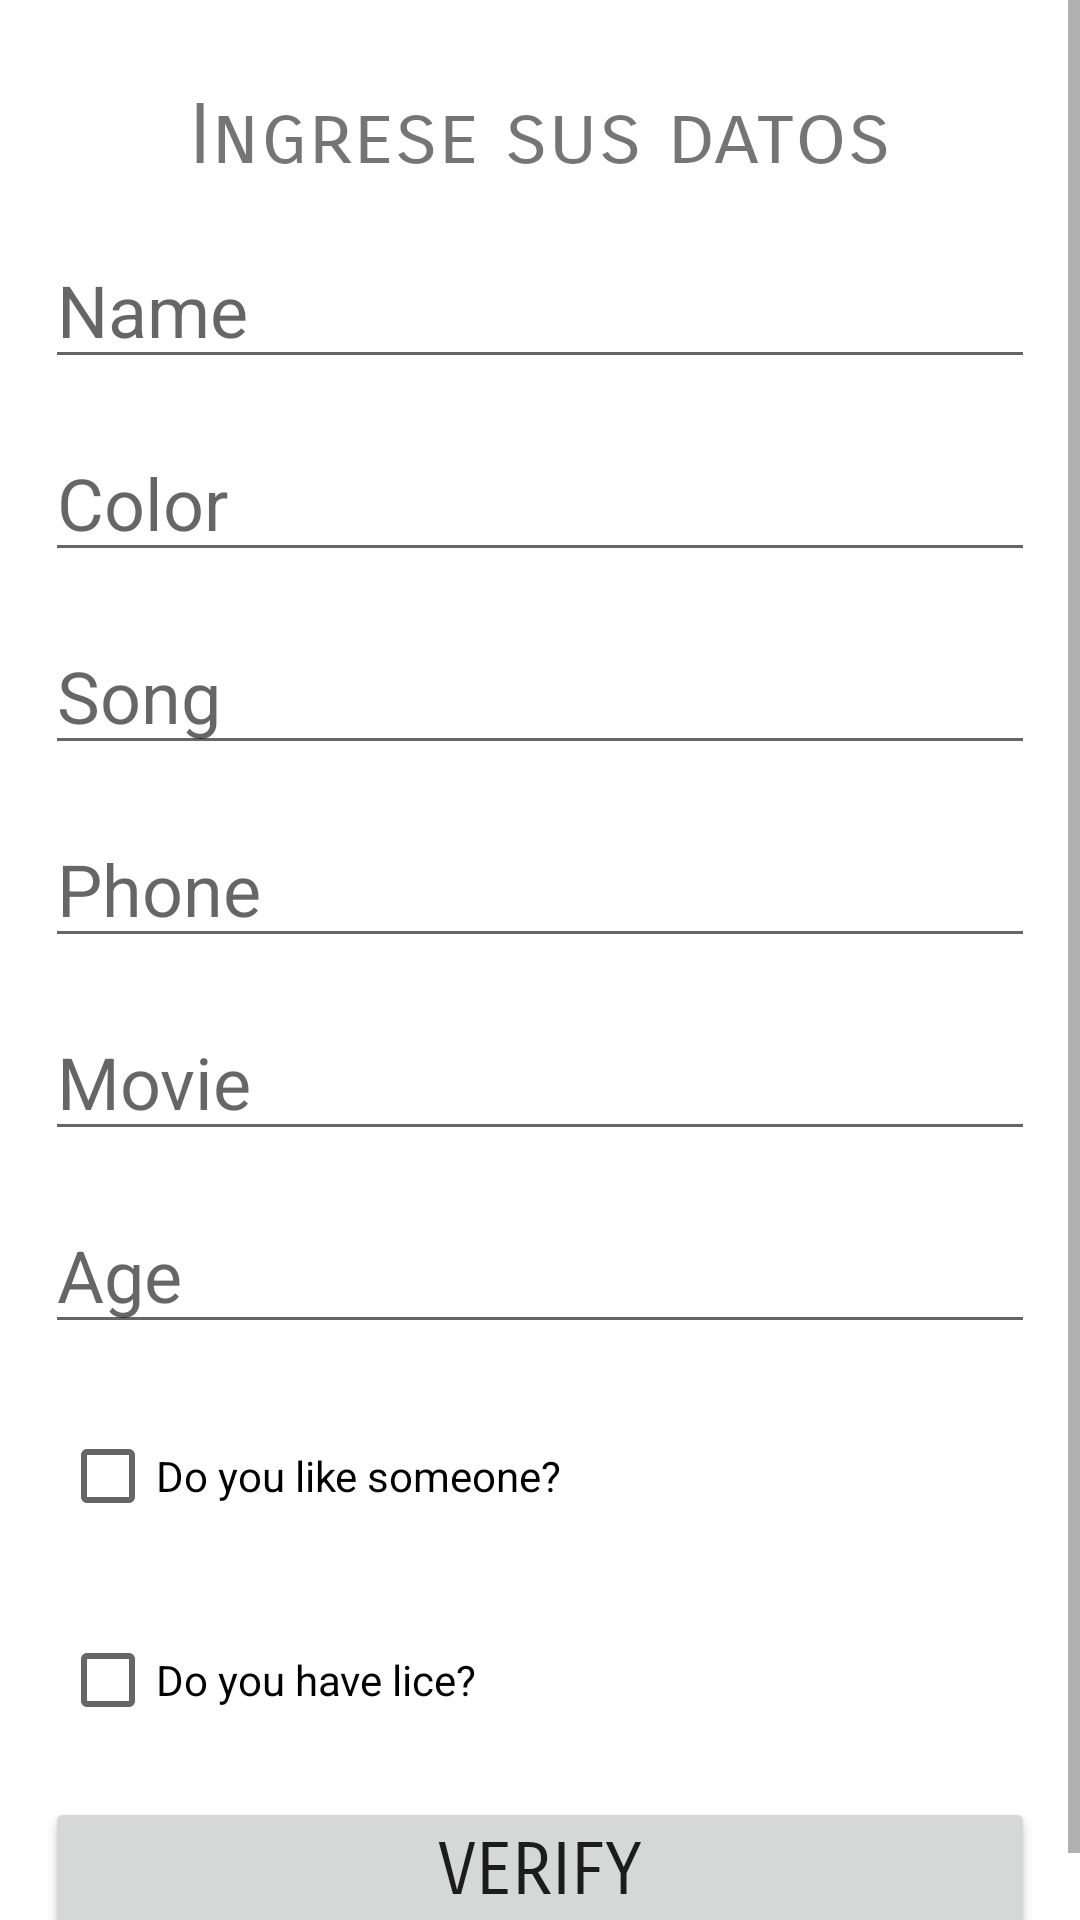

This screen was rendered from an Android layout file. Write that file and the resources it references.
<!-- AndroidManifest.xml: application theme Theme.Idk -->
<!-- res/layout/activity_form.xml -->
<?xml version="1.0" encoding="utf-8"?>
<ScrollView xmlns:android="http://schemas.android.com/apk/res/android"
    xmlns:app="http://schemas.android.com/apk/res-auto"
    xmlns:tools="http://schemas.android.com/tools"
    android:layout_width="match_parent"
    android:layout_height="match_parent"
    android:fillViewport="true"
    tools:context=".form.FormActivity">

    <androidx.constraintlayout.widget.ConstraintLayout
        android:layout_width="match_parent"
        android:layout_height="wrap_content"
        android:orientation="vertical">

        <TextView
            android:id="@+id/tvData"
            android:layout_width="match_parent"
            android:layout_height="wrap_content"
            android:layout_margin="15dp"
            android:fontFamily="sans-serif-smallcaps"
            android:gravity="center"
            android:text="@string/Ingrese_sus_datos"
            android:textSize="28sp"
            app:layout_constraintBottom_toBottomOf="parent"
            app:layout_constraintEnd_toEndOf="parent"
            app:layout_constraintHorizontal_bias="0.517"
            app:layout_constraintStart_toStartOf="parent"
            app:layout_constraintTop_toTopOf="parent"
            app:layout_constraintVertical_bias="0.022" />

        <EditText
            android:id="@+id/etName"
            android:layout_width="match_parent"
            android:layout_height="wrap_content"
            android:layout_margin="15dp"
            android:hint="@string/name"
            android:inputType="text"
            android:textSize="24sp"
            app:layout_constraintEnd_toEndOf="parent"
            app:layout_constraintHorizontal_bias="0.931"
            app:layout_constraintStart_toStartOf="parent"
            app:layout_constraintTop_toBottomOf="@+id/tvData" />

        <EditText
            android:id="@+id/etAge"
            android:layout_width="match_parent"
            android:layout_height="wrap_content"
            android:layout_margin="15dp"
            android:hint="@string/age"
            android:inputType="number"
            android:maxLength="3"
            android:textSize="24sp"
            app:layout_constraintEnd_toEndOf="@+id/etMovie"
            app:layout_constraintHorizontal_bias="1.0"
            app:layout_constraintStart_toStartOf="parent"
            app:layout_constraintTop_toBottomOf="@+id/etMovie" />

        <EditText
            android:id="@+id/etSong"
            android:layout_width="match_parent"
            android:layout_height="wrap_content"
            android:layout_margin="15dp"
            android:hint="@string/song"
            android:inputType="text"
            android:textSize="24sp"
            app:layout_constraintEnd_toEndOf="parent"
            app:layout_constraintHorizontal_bias="0.551"
            app:layout_constraintStart_toStartOf="parent"
            app:layout_constraintTop_toBottomOf="@+id/etColor" />

        <EditText
            android:id="@+id/etColor"
            android:layout_width="match_parent"
            android:layout_height="wrap_content"
            android:layout_margin="15dp"
            android:hint="@string/color"
            android:inputType="text"
            android:textSize="24sp"
            app:layout_constraintEnd_toEndOf="parent"
            app:layout_constraintHorizontal_bias="0.551"
            app:layout_constraintStart_toStartOf="parent"
            app:layout_constraintTop_toBottomOf="@+id/etName" />


        <EditText
            android:id="@+id/etPhone"
            android:layout_width="match_parent"
            android:layout_height="wrap_content"
            android:layout_margin="15dp"
            android:hint="@string/phone"
            android:inputType="number"
            android:textSize="24sp"
            app:layout_constraintEnd_toEndOf="parent"
            app:layout_constraintHorizontal_bias="0.551"
            app:layout_constraintStart_toStartOf="parent"
            app:layout_constraintTop_toBottomOf="@+id/etSong"
            tools:ignore="TextFields" />

        <EditText
            android:id="@+id/etMovie"
            android:layout_width="match_parent"
            android:layout_height="wrap_content"
            android:layout_margin="15dp"
            android:hint="@string/movie"
            android:inputType="text"
            android:textSize="24sp"
            app:layout_constraintEnd_toEndOf="parent"
            app:layout_constraintHorizontal_bias="0.517"
            app:layout_constraintStart_toStartOf="parent"
            app:layout_constraintTop_toBottomOf="@+id/etPhone" />

        <CheckBox
            android:id="@+id/cbLice"
            android:layout_width="match_parent"
            android:layout_height="wrap_content"
            android:layout_margin="20dp"
            android:checked="false"
            android:text="@string/do_you_have_lice"
            app:layout_constraintEnd_toEndOf="parent"
            app:layout_constraintStart_toStartOf="parent"
            app:layout_constraintTop_toBottomOf="@+id/cbSomeone" />

        <CheckBox
            android:id="@+id/cbSomeone"
            android:layout_width="match_parent"
            android:layout_height="wrap_content"
            android:layout_margin="20dp"
            android:checked="false"
            android:text="@string/do_you_like_someone"
            app:layout_constraintEnd_toEndOf="parent"
            app:layout_constraintHorizontal_bias="0.175"
            app:layout_constraintStart_toStartOf="parent"
            app:layout_constraintTop_toBottomOf="@+id/etAge" />

        <androidx.appcompat.widget.AppCompatButton
            android:id="@+id/btVerify"
            android:layout_width="match_parent"
            android:layout_height="wrap_content"
            android:layout_margin="15dp"
            android:fontFamily="sans-serif-smallcaps"
            android:text="@string/verificar"
            android:textSize="24sp"
            app:layout_constraintBottom_toBottomOf="parent"
            app:layout_constraintEnd_toEndOf="parent"
            app:layout_constraintHorizontal_bias="1.0"
            app:layout_constraintStart_toStartOf="parent"
            app:layout_constraintTop_toBottomOf="@+id/cbLice"
            app:layout_constraintVertical_bias="0.669" />


    </androidx.constraintlayout.widget.ConstraintLayout>

</ScrollView>
<!-- resources referenced by this layout -->
<resources>
  <string name="Ingrese_sus_datos">Ingrese sus datos</string>
  <string name="age">Age</string>
  <string name="color">Color</string>
  <string name="do_you_have_lice">Do you have lice?</string>
  <string name="do_you_like_someone">Do you like someone?</string>
  <string name="movie">Movie</string>
  <string name="name">Name</string>
  <string name="phone">Phone</string>
  <string name="song">Song</string>
  <string name="verificar">Verify</string>
  <style name="Theme.Idk" parent="Theme.MaterialComponents.DayNight.DarkActionBar">
          
          <item name="colorPrimary">@color/purple_500</item>
          <item name="colorPrimaryVariant">@color/purple_700</item>
          <item name="colorOnPrimary">@color/white</item>
          
          <item name="colorSecondary">@color/teal_200</item>
          <item name="colorSecondaryVariant">@color/teal_700</item>
          <item name="colorOnSecondary">@color/black</item>
          
          <item name="android:statusBarColor" tools:targetApi="l">?attr/colorPrimaryVariant</item>
          
      </style>
  <color name="purple_500">#FF6200EE</color>
  <color name="purple_700">#FF3700B3</color>
  <color name="white">#FFFFFFFF</color>
  <color name="teal_200">#FF03DAC5</color>
  <color name="teal_700">#FF018786</color>
  <color name="black">#FF000000</color>
</resources>
